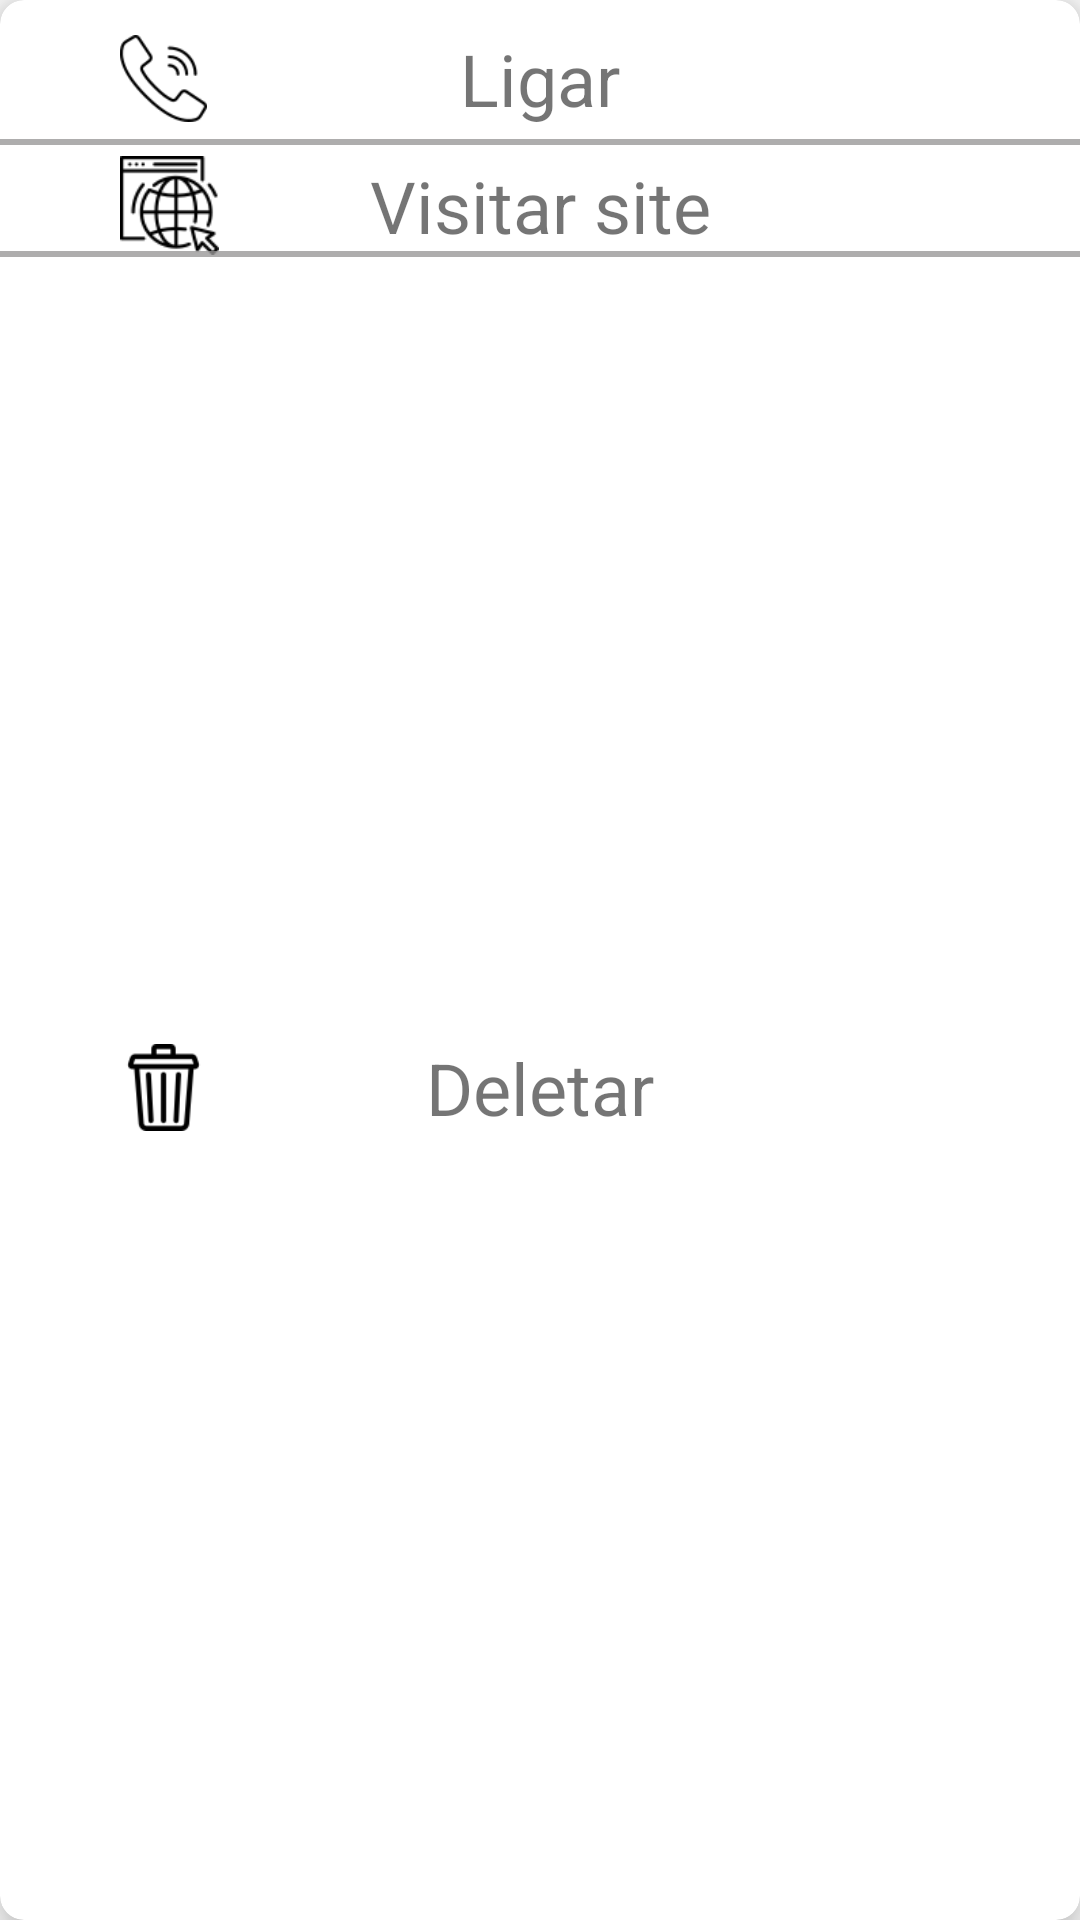

Write the Android layout XML for this screen, with the resource values it uses.
<!-- AndroidManifest.xml: application theme AppTheme -->
<!-- res/layout/dialog_options.xml -->
<?xml version="1.0" encoding="utf-8"?>
<androidx.cardview.widget.CardView xmlns:android="http://schemas.android.com/apk/res/android"
    xmlns:app="http://schemas.android.com/apk/res-auto"
    android:layout_width="match_parent"
    android:layout_height="wrap_content"
    android:background="?android:attr/selectableItemBackground"
    app:cardCornerRadius="8dp"
    app:cardElevation="8dp">

    <androidx.constraintlayout.widget.ConstraintLayout
        android:layout_width="match_parent"
        android:layout_height="match_parent"
        android:background="?android:attr/selectableItemBackground"
        app:layout_constraintBottom_toBottomOf="parent"
        app:layout_constraintEnd_toEndOf="parent"
        app:layout_constraintStart_toStartOf="parent"
        app:layout_constraintTop_toTopOf="parent">

        <ImageView
            android:layout_width="29dp"
            android:layout_height="29dp"
            android:layout_marginStart="40dp"
            android:src="@drawable/phone_options"
            android:background="?android:attr/selectableItemBackground"
            app:layout_constraintBottom_toBottomOf="@id/options_ligar"
            app:layout_constraintStart_toStartOf="parent"
            app:layout_constraintTop_toTopOf="@id/options_ligar" />

        <TextView
            android:id="@+id/options_ligar"
            android:layout_width="match_parent"
            android:layout_height="wrap_content"
            android:layout_marginTop="10dp"
            android:text="@string/ligar"
            android:textAlignment="center"
            android:background="?android:attr/selectableItemBackground"
            android:textSize="24sp"
            app:layout_constraintEnd_toEndOf="parent"
            app:layout_constraintStart_toStartOf="parent"
            app:layout_constraintTop_toTopOf="parent" />

        <View
            android:layout_width="match_parent"
            android:layout_height="2dp"
            android:background="@color/corAux"
            app:layout_constraintBottom_toTopOf="@id/options_site"
            app:layout_constraintEnd_toEndOf="parent"
            app:layout_constraintStart_toStartOf="parent"
            app:layout_constraintTop_toBottomOf="@id/options_ligar" />

        <ImageView
            android:layout_width="33dp"
            android:layout_height="33dp"
            android:layout_marginStart="40dp"
            android:src="@drawable/internet_options"
            android:background="?android:attr/selectableItemBackground"
            app:layout_constraintBottom_toBottomOf="@id/options_site"
            app:layout_constraintStart_toStartOf="parent"
            app:layout_constraintTop_toTopOf="@id/options_site" />

        <TextView
            android:id="@+id/options_site"
            android:layout_width="match_parent"
            android:layout_height="wrap_content"
            android:layout_marginTop="10dp"
            android:text="@string/visitar_site"
            android:background="?android:attr/selectableItemBackground"
            android:textAlignment="center"
            android:textSize="24sp"
            app:layout_constraintEnd_toEndOf="parent"
            app:layout_constraintStart_toStartOf="parent"
            app:layout_constraintTop_toBottomOf="@id/options_ligar" />

        <View
            android:layout_width="match_parent"
            android:layout_height="2dp"
            android:background="@color/corAux"
            app:layout_constraintBottom_toTopOf="@id/options_editar"
            app:layout_constraintEnd_toEndOf="parent"
            app:layout_constraintStart_toStartOf="parent"
            app:layout_constraintTop_toBottomOf="@id/options_site" />

        <ImageView
            android:layout_width="29dp"
            android:layout_height="29dp"
            android:layout_marginStart="40dp"
            android:src="@drawable/edit_options"
            android:visibility="gone"
            android:background="?android:attr/selectableItemBackground"
            app:layout_constraintBottom_toBottomOf="@id/options_editar"
            app:layout_constraintStart_toStartOf="parent"
            app:layout_constraintTop_toTopOf="@id/options_editar" />

        <TextView
            android:id="@+id/options_editar"
            android:layout_width="match_parent"
            android:layout_height="wrap_content"
            android:layout_marginTop="10dp"
            android:text="@string/editar"
            android:textAlignment="center"
            android:visibility="gone"
            android:background="?android:attr/selectableItemBackground"
            android:textSize="24sp"
            app:layout_constraintEnd_toEndOf="parent"
            app:layout_constraintStart_toStartOf="parent"
            app:layout_constraintTop_toBottomOf="@id/options_site" />


        <View
            android:layout_width="match_parent"
            android:layout_height="2dp"
            android:background="@color/corAux"
            app:layout_constraintBottom_toTopOf="@id/options_excluir"
            app:layout_constraintEnd_toEndOf="parent"
            android:visibility="gone"
            app:layout_constraintStart_toStartOf="parent"
            app:layout_constraintTop_toBottomOf="@id/options_editar" />

        <ImageView
            android:layout_width="29dp"
            android:layout_height="29dp"
            android:layout_marginStart="40dp"
            android:background="?android:attr/selectableItemBackground"
            android:src="@drawable/trash_option"
            app:layout_constraintBottom_toBottomOf="@id/options_excluir"
            app:layout_constraintStart_toStartOf="parent"
            app:layout_constraintTop_toTopOf="@id/options_excluir" />

        <TextView
            android:id="@+id/options_excluir"
            android:layout_width="match_parent"
            android:layout_height="wrap_content"
            android:layout_marginTop="10dp"
            android:layout_marginBottom="10dp"
            android:text="@string/deletar"
            android:textAlignment="center"
            android:textSize="24sp"
            android:background="?android:attr/selectableItemBackground"
            app:layout_constraintBottom_toBottomOf="parent"
            app:layout_constraintEnd_toEndOf="parent"
            app:layout_constraintStart_toStartOf="parent"
            app:layout_constraintTop_toBottomOf="@id/options_editar" />

    </androidx.constraintlayout.widget.ConstraintLayout>

</androidx.cardview.widget.CardView>
<!-- resources referenced by this layout -->
<resources>
  <color name="corAux">#C6979696</color>
  <!-- drawable edit_options: png bitmap (drawable-xxhdpi, 1138 bytes) -->
  <!-- drawable internet_options: png bitmap (drawable-xxhdpi, 2225 bytes) -->
  <!-- drawable phone_options: png bitmap (drawable-xxhdpi, 1730 bytes) -->
  <!-- drawable trash_option: png bitmap (drawable-xxhdpi, 1266 bytes) -->
  <string name="deletar">Deletar</string>
  <string name="editar">Editar</string>
  <string name="ligar">  Ligar</string>
  <string name="visitar_site">Visitar site</string>
  <style name="AppTheme" parent="Theme.AppCompat.Light.NoActionBar">
          
          <item name="colorPrimary">@color/colorPrimary</item>
          <item name="colorPrimaryDark">@color/colorPrimaryDark</item>
          <item name="colorAccent">@color/colorAccent</item>
      </style>
  <color name="colorPrimary">#2358DF</color>
  <color name="colorPrimaryDark">#02215F</color>
  <color name="colorAccent">#2358DF</color>
</resources>
